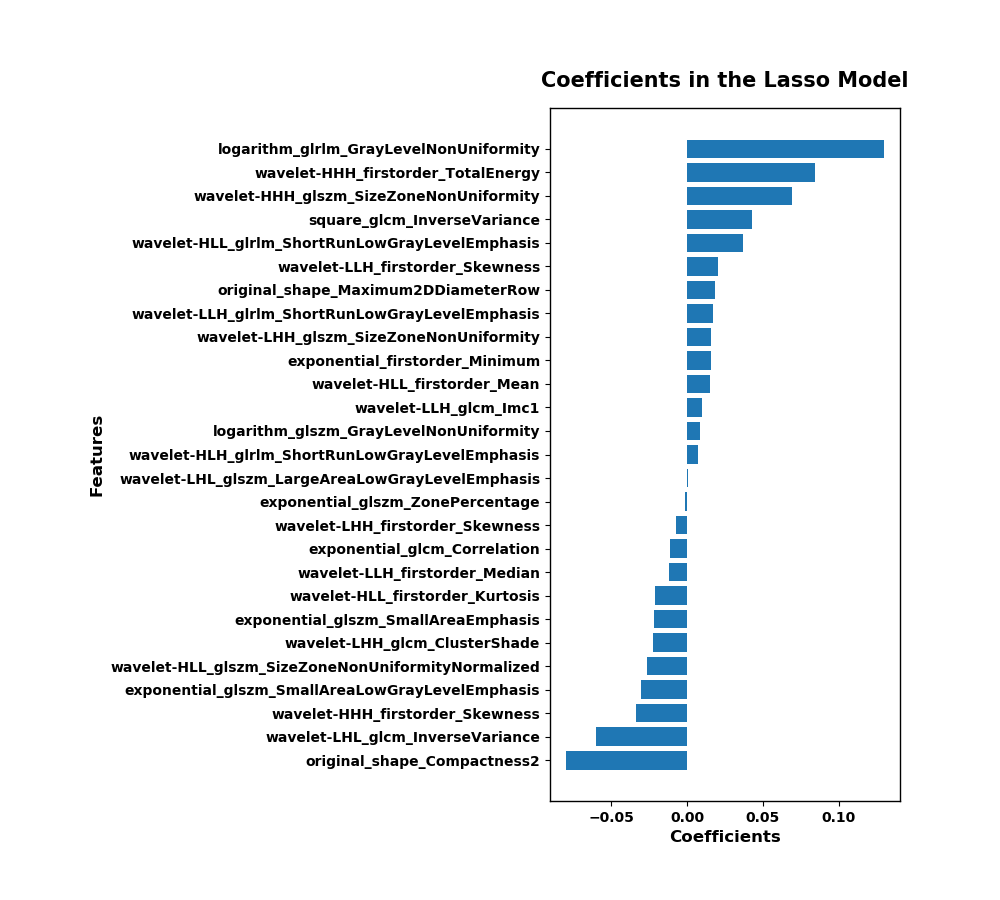

The table this chart was drawn from, first rows:
, Coefficients
original_shape_Compactness2, -0.08005
wavelet-LHL_glcm_InverseVariance, -0.06021
wavelet-HHH_firstorder_Skewness, -0.0338
exponential_glszm_SmallAreaLowGrayLevelE…, -0.03071
wavelet-HLL_glszm_SizeZoneNonUniformityN…, -0.02652
wavelet-LHH_glcm_ClusterShade, -0.0224
exponential_glszm_SmallAreaEmphasis, -0.02217
wavelet-HLL_firstorder_Kurtosis, -0.02101
wavelet-LLH_firstorder_Median, -0.01195
exponential_glcm_Correlation, -0.01151
wavelet-LHH_firstorder_Skewness, -0.007238
exponential_glszm_ZonePercentage, -0.001331
wavelet-LHL_glszm_LargeAreaLowGrayLevelE…, 0.000271
wavelet-HLH_glrlm_ShortRunLowGrayLevelEm…, 0.007248
logarithm_glszm_GrayLevelNonUniformity, 0.008632
wavelet-LLH_glcm_Imc1, 0.009854
wavelet-HLL_firstorder_Mean, 0.01516
exponential_firstorder_Minimum, 0.01591
wavelet-LHH_glszm_SizeZoneNonUniformity, 0.01592
wavelet-LLH_glrlm_ShortRunLowGrayLevelEm…, 0.01695
original_shape_Maximum2DDiameterRow, 0.01827
wavelet-LLH_firstorder_Skewness, 0.02038
wavelet-HLL_glrlm_ShortRunLowGrayLevelEm…, 0.03654
square_glcm_InverseVariance, 0.04273
wavelet-HHH_glszm_SizeZoneNonUniformity, 0.06905
wavelet-HHH_firstorder_TotalEnergy, 0.08405
logarithm_glrlm_GrayLevelNonUniformity, 0.13
intercept(non-feature), 0.4343
